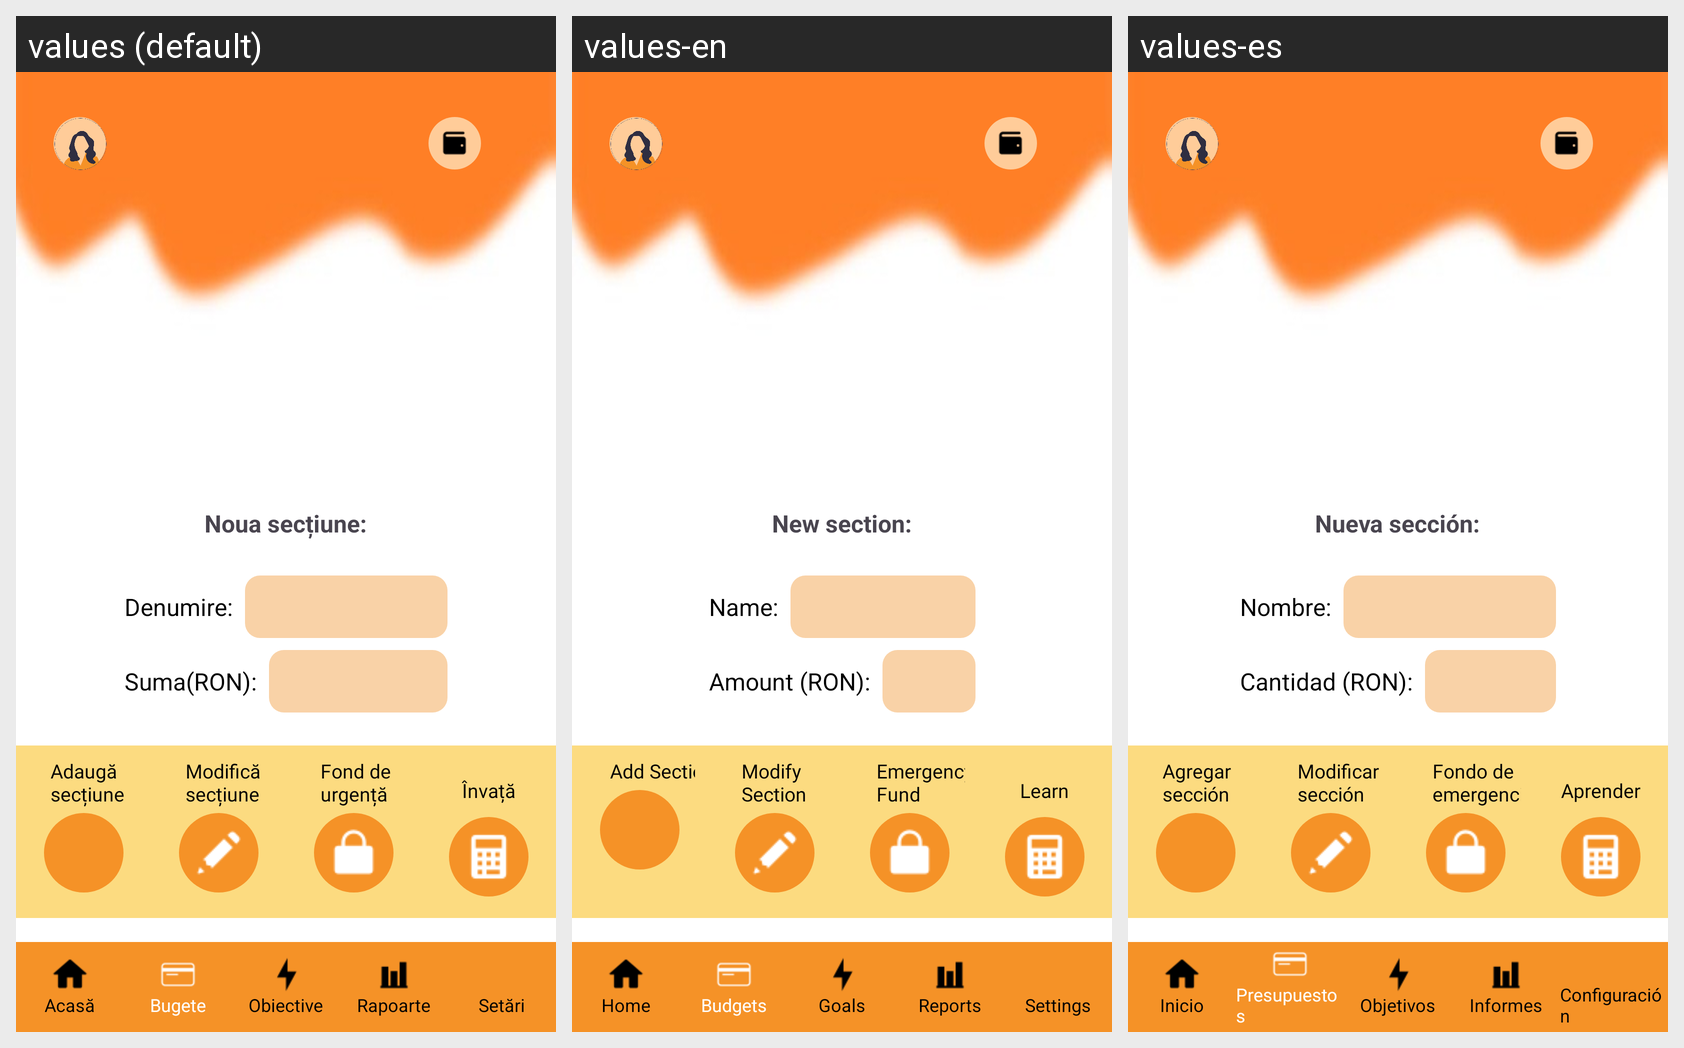

This grid shows one Android layout under several languages. Give, for every string resource on the screen, its name, the default text and each shown locale's text.
Android screen res/layout/budget_add_section.xml rendered under 3 locales, left to right: values (default), values-en, values-es. Device: Nexus 5 (rendered at 1080×1920; each locale shown at half size, 540×960, under a caption strip naming it); theme Theme.ProiectPIU_ManagementFinanciar.
Strings drawn on this screen, with the default value and each locale's value (text and hints the layout hard-codes, and strings that could not be matched under every locale, appear in the picture but are not listed):

noua_sectiune
  values: Noua secțiune:
  values-en: New section:
  values-es: Nueva sección:

denumire_label
  values: Denumire:
  values-en: Name:
  values-es: Nombre:

amount_label
  values: Suma(RON):
  values-en: Amount (RON):
  values-es: Cantidad (RON):

salveaza
  values: Salvează ✓
  values-en: Save ✓
  values-es: Guardar ✓

anuleaza
  values: Anulează ✗
  values-en: Cancel ✗
  values-es: Cancelar ✗

add_section
  values: Adaugă secțiune
  values-en: Add Section
  values-es: Agregar sección

modify_section
  values: Modifică secțiune
  values-en: Modify Section
  values-es: Modificar sección

fond_urgenta
  values: Fond de urgență
  values-en: Emergency Fund
  values-es: Fondo de emergencia

invata
  values: Învață
  values-en: Learn
  values-es: Aprender

home_label
  values: Acasă
  values-en: Home
  values-es: Inicio

budget_label
  values: Bugete
  values-en: Budgets
  values-es: Presupuestos

goals_label
  values: Obiective
  values-en: Goals
  values-es: Objetivos

reports_label
  values: Rapoarte
  values-en: Reports
  values-es: Informes

settings_label
  values: Setări
  values-en: Settings
  values-es: Configuración
